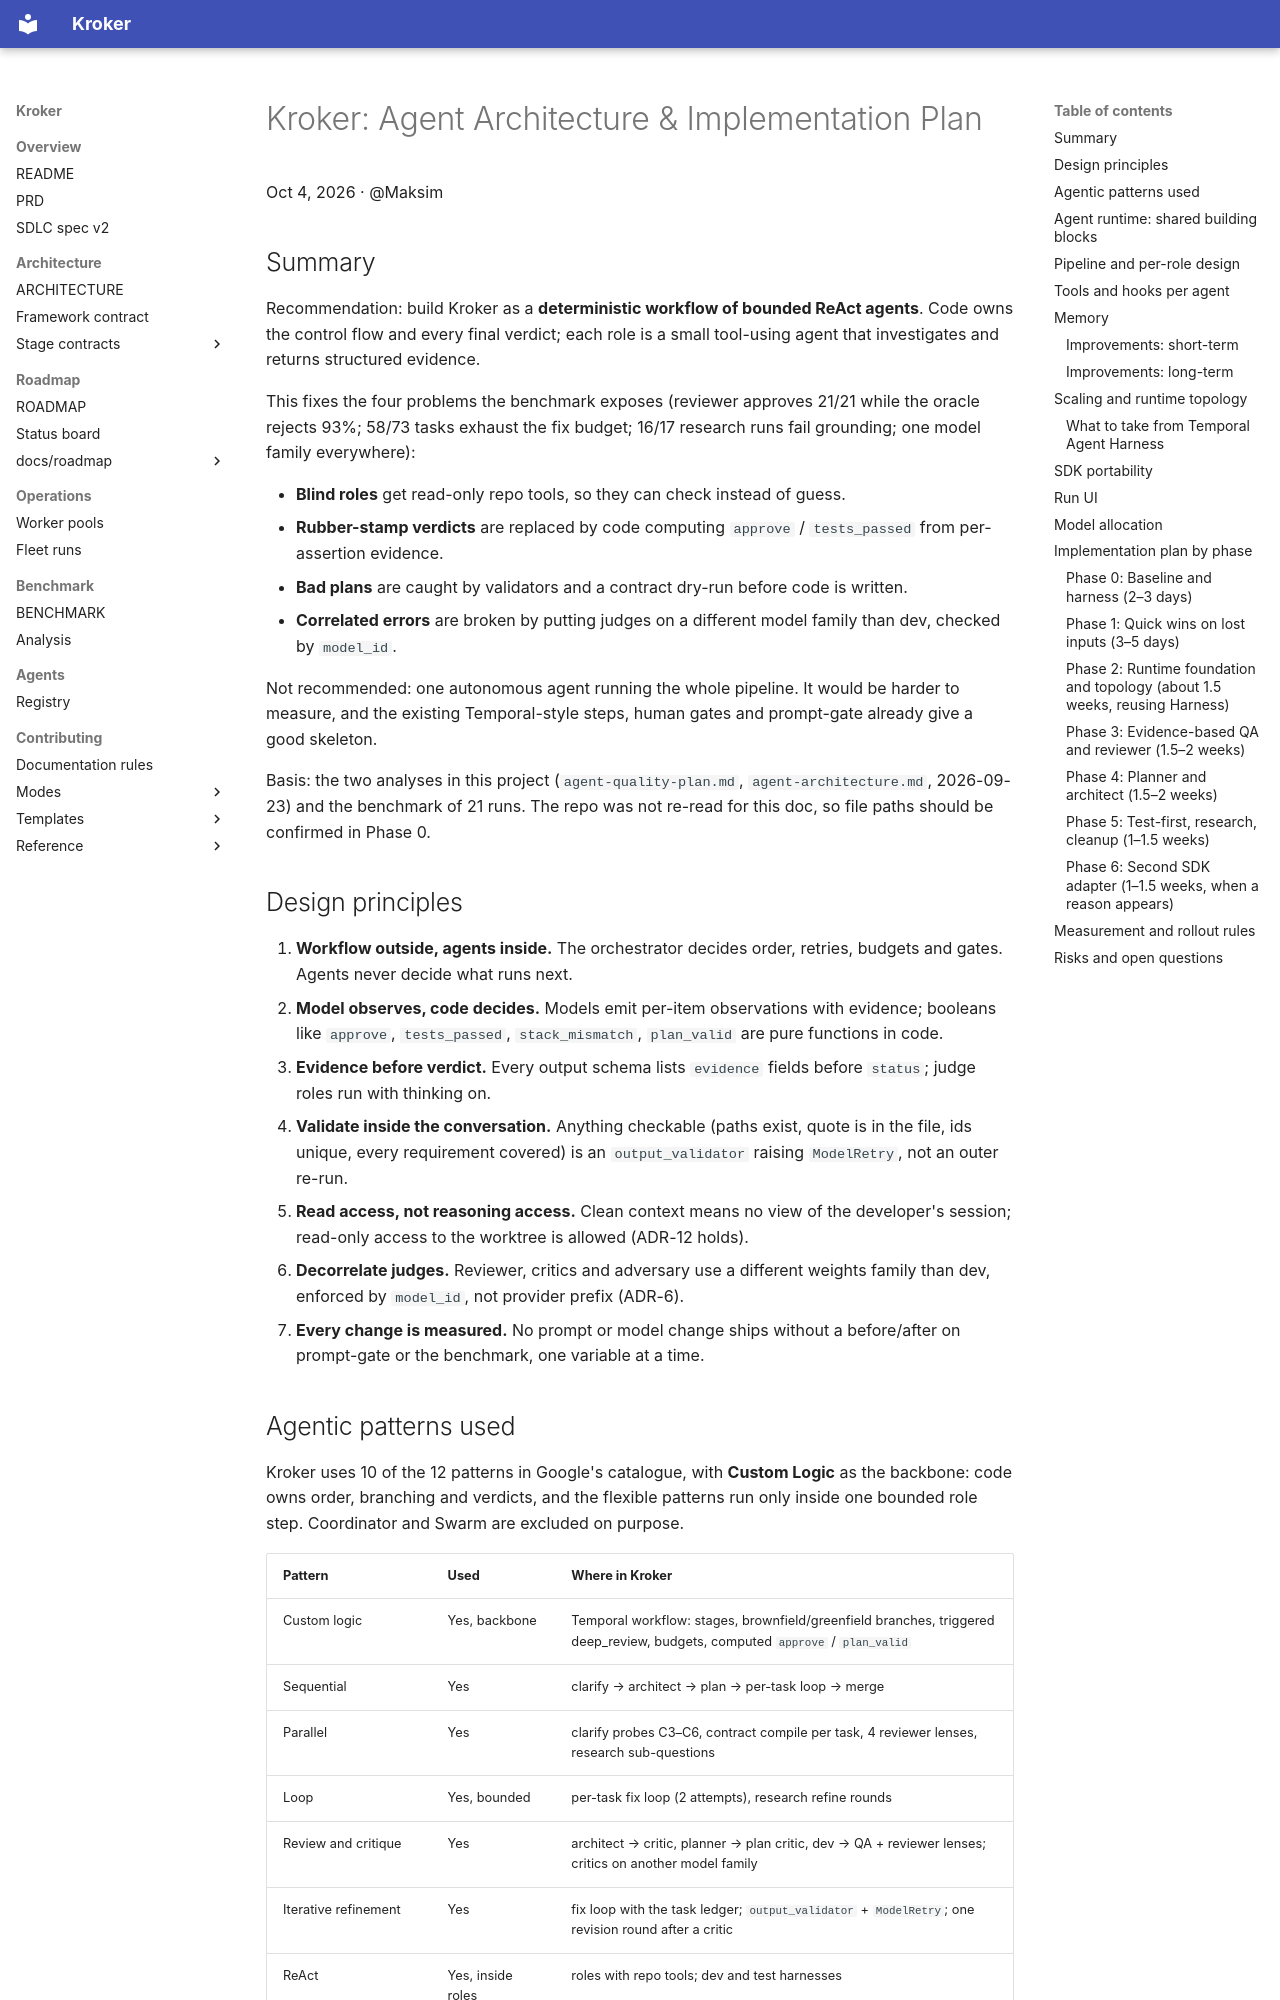

repository: Kit-Kroker/Kroker · page: reports/Kroker Agent Architecture & Implementation Plan/index.html · generator: mkdocs

# Kroker: Agent Architecture & Implementation Plan

Oct 4, 2026 · @Maksim

## Summary

Recommendation: build Kroker as a **deterministic workflow of bounded ReAct agents**. Code owns the control flow and every final verdict; each role is a small tool-using agent that investigates and returns structured evidence.

This fixes the four problems the benchmark exposes (reviewer approves 21/21 while the oracle rejects 93%; 58/73 tasks exhaust the fix budget; 16/17 research runs fail grounding; one model family everywhere):

- **Blind roles** get read-only repo tools, so they can check instead of guess.
- **Rubber-stamp verdicts** are replaced by code computing `approve` / `tests_passed` from per-assertion evidence.
- **Bad plans** are caught by validators and a contract dry-run before code is written.
- **Correlated errors** are broken by putting judges on a different model family than dev, checked by `model_id`.

Not recommended: one autonomous agent running the whole pipeline. It would be harder to measure, and the existing Temporal-style steps, human gates and prompt-gate already give a good skeleton.

Basis: the two analyses in this project (`agent-quality-plan.md`, `agent-architecture.md`, 2026-09-23) and the benchmark of 21 runs. The repo was not re-read for this doc, so file paths should be confirmed in Phase 0.

## Design principles

1. **Workflow outside, agents inside.** The orchestrator decides order, retries, budgets and gates. Agents never decide what runs next.
2. **Model observes, code decides.** Models emit per-item observations with evidence; booleans like `approve`, `tests_passed`, `stack_mismatch`, `plan_valid` are pure functions in code.
3. **Evidence before verdict.** Every output schema lists `evidence` fields before `status`; judge roles run with thinking on.
4. **Validate inside the conversation.** Anything checkable (paths exist, quote is in the file, ids unique, every requirement covered) is an `output_validator` raising `ModelRetry`, not an outer re-run.
5. **Read access, not reasoning access.** Clean context means no view of the developer's session; read-only access to the worktree is allowed (ADR-12 holds).
6. **Decorrelate judges.** Reviewer, critics and adversary use a different weights family than dev, enforced by `model_id`, not provider prefix (ADR-6).
7. **Every change is measured.** No prompt or model change ships without a before/after on prompt-gate or the benchmark, one variable at a time.
